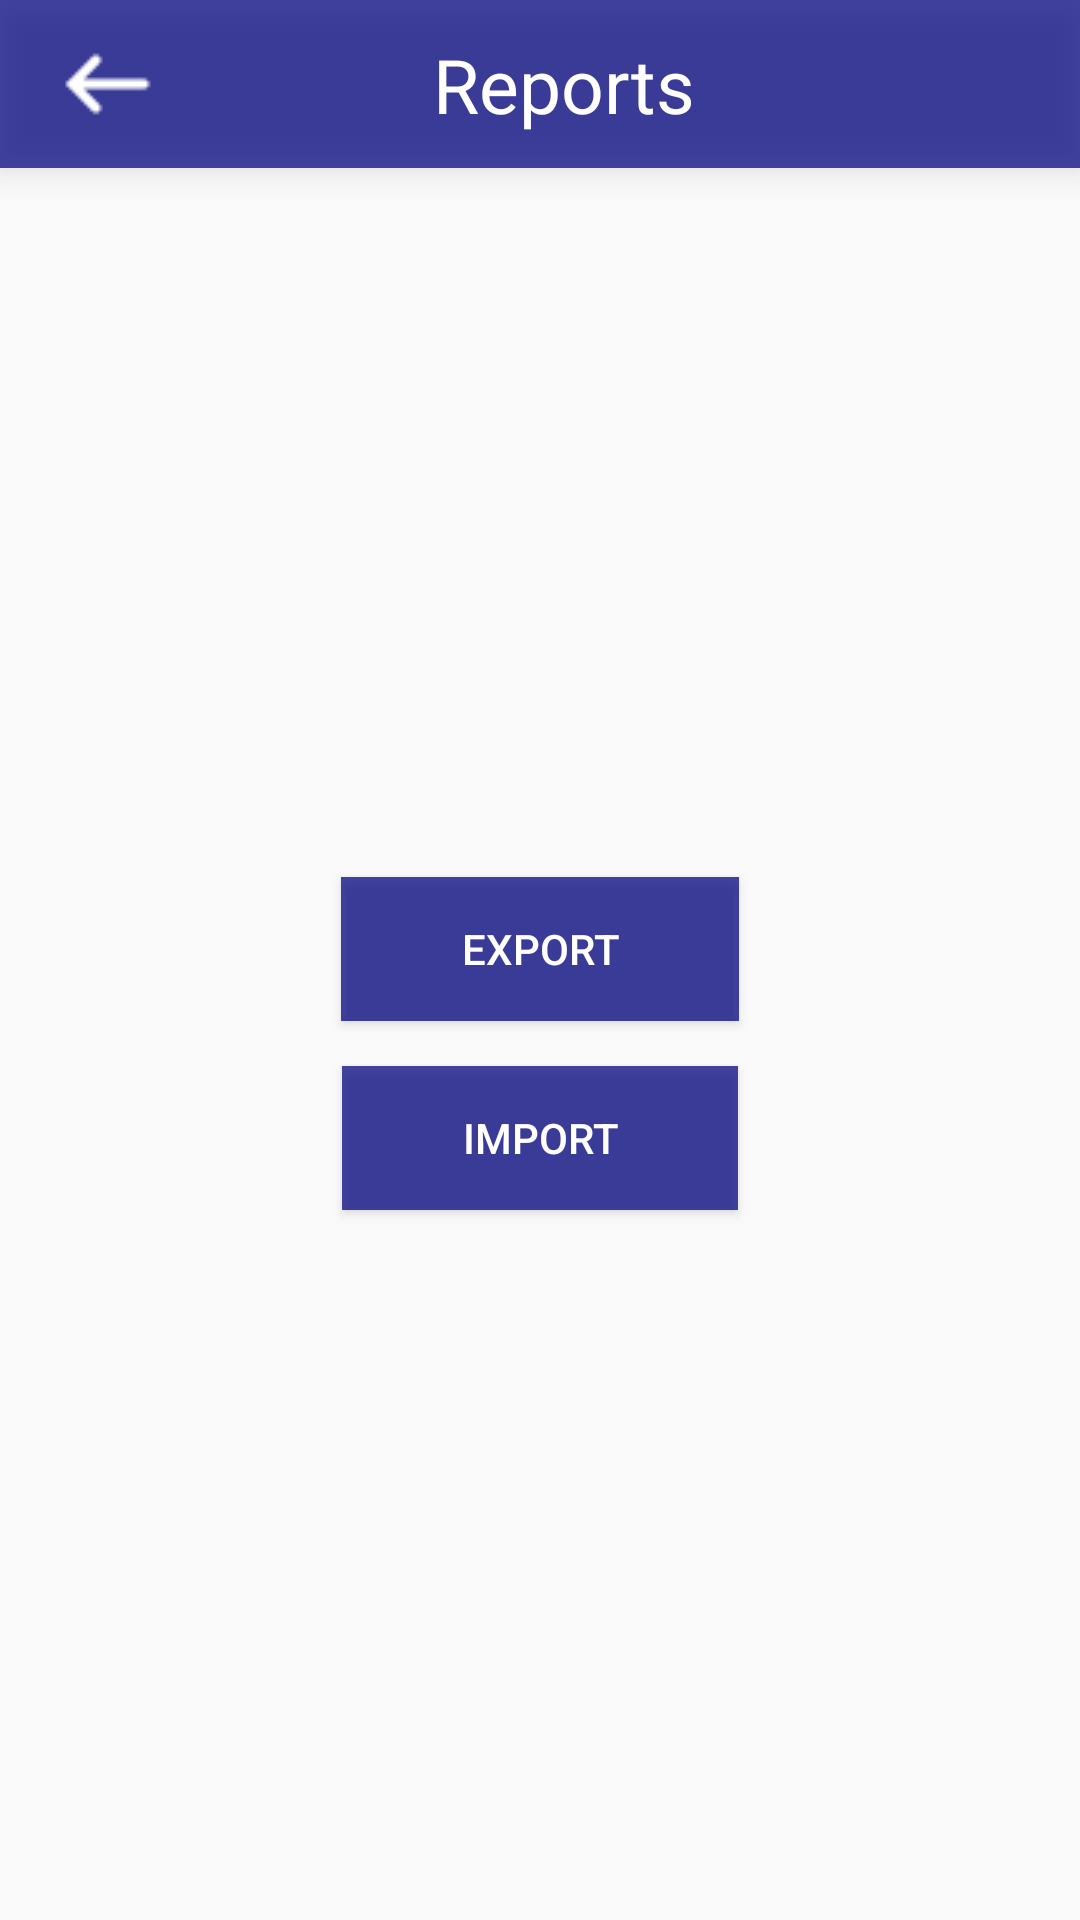

Layout XML and referenced resources for this Android screen:
<!-- AndroidManifest.xml: application theme AppTheme -->
<!-- res/layout/activity_reports.xml -->
<?xml version="1.0" encoding="utf-8"?>
<LinearLayout xmlns:android="http://schemas.android.com/apk/res/android"
    xmlns:app="http://schemas.android.com/apk/res-auto"
    android:layout_width="match_parent"
    android:layout_height="match_parent"

    android:orientation="vertical"

    >

    <androidx.appcompat.widget.Toolbar
        android:id="@+id/my_toolbar"
        android:layout_width="match_parent"
        android:layout_height="?attr/actionBarSize"
        android:background="@color/navyBlue"
        android:elevation="8dp"
        android:theme="@style/ThemeOverlay.AppCompat.Dark.ActionBar"
        app:popupTheme="@style/ThemeOverlay.AppCompat.Light">

        <androidx.constraintlayout.widget.ConstraintLayout
            android:layout_width="match_parent"
            android:layout_height="match_parent">

            <TextView
                android:layout_width="wrap_content"
                android:layout_height="wrap_content"
                android:text="@string/reports"
                android:textColor="@color/white"
                android:textSize="25sp"

                app:layout_constraintBottom_toBottomOf="parent"
                app:layout_constraintLeft_toLeftOf="parent"
                app:layout_constraintRight_toRightOf="parent"
                app:layout_constraintTop_toTopOf="parent" />

            <ImageView
                android:id="@+id/reports_back_iv"
                android:layout_width="wrap_content"
                android:layout_height="wrap_content"
                android:src="@drawable/back_arrow"


                app:layout_constraintBottom_toBottomOf="parent"
                app:layout_constraintLeft_toLeftOf="parent"
                app:layout_constraintTop_toTopOf="parent" />

            <androidx.constraintlayout.widget.Guideline
                android:id="@+id/vertical_guid_right"
                android:layout_width="match_parent"
                android:layout_height="match_parent"
                android:orientation="vertical"
                app:layout_constraintGuide_percent="0.97" />
        </androidx.constraintlayout.widget.ConstraintLayout>
    </androidx.appcompat.widget.Toolbar>

    <LinearLayout
        android:layout_width="match_parent"
        android:layout_height="match_parent"
        android:gravity="center"
        android:orientation="vertical">


        <Button
            android:id="@+id/export_btn"
            android:layout_width="wrap_content"
            android:layout_height="wrap_content"
            android:background="@color/navyBlue"
            android:paddingLeft="40dp"
            android:paddingRight="40dp"
            android:text="@string/export_data"
            android:textColor="@color/white" />

        <Button
            android:id="@+id/import_btn"
            android:layout_width="wrap_content"
            android:layout_height="wrap_content"
            android:layout_marginTop="15dp"
            android:background="@color/navyBlue"
            android:paddingLeft="40dp"
            android:paddingRight="40dp"
            android:text="@string/import_data"
            android:textColor="@color/white"

            />
    </LinearLayout>

</LinearLayout>
<!-- resources referenced by this layout -->
<resources>
  <color name="navyBlue">#B9000080</color>
  <color name="white">#fff</color>
  <!-- drawable back_arrow: png bitmap (drawable-v24, 333 bytes) -->
  <string name="export_data">Export</string>
  <string name="import_data">Import</string>
  <string name="reports">Reports</string>
  <style name="AppTheme" parent="Theme.AppCompat.DayNight.NoActionBar">
          
  
  
  
          <item name="android:windowActionBar">false</item>
          <item name="android:windowNoTitle">true</item>
      </style>
</resources>
